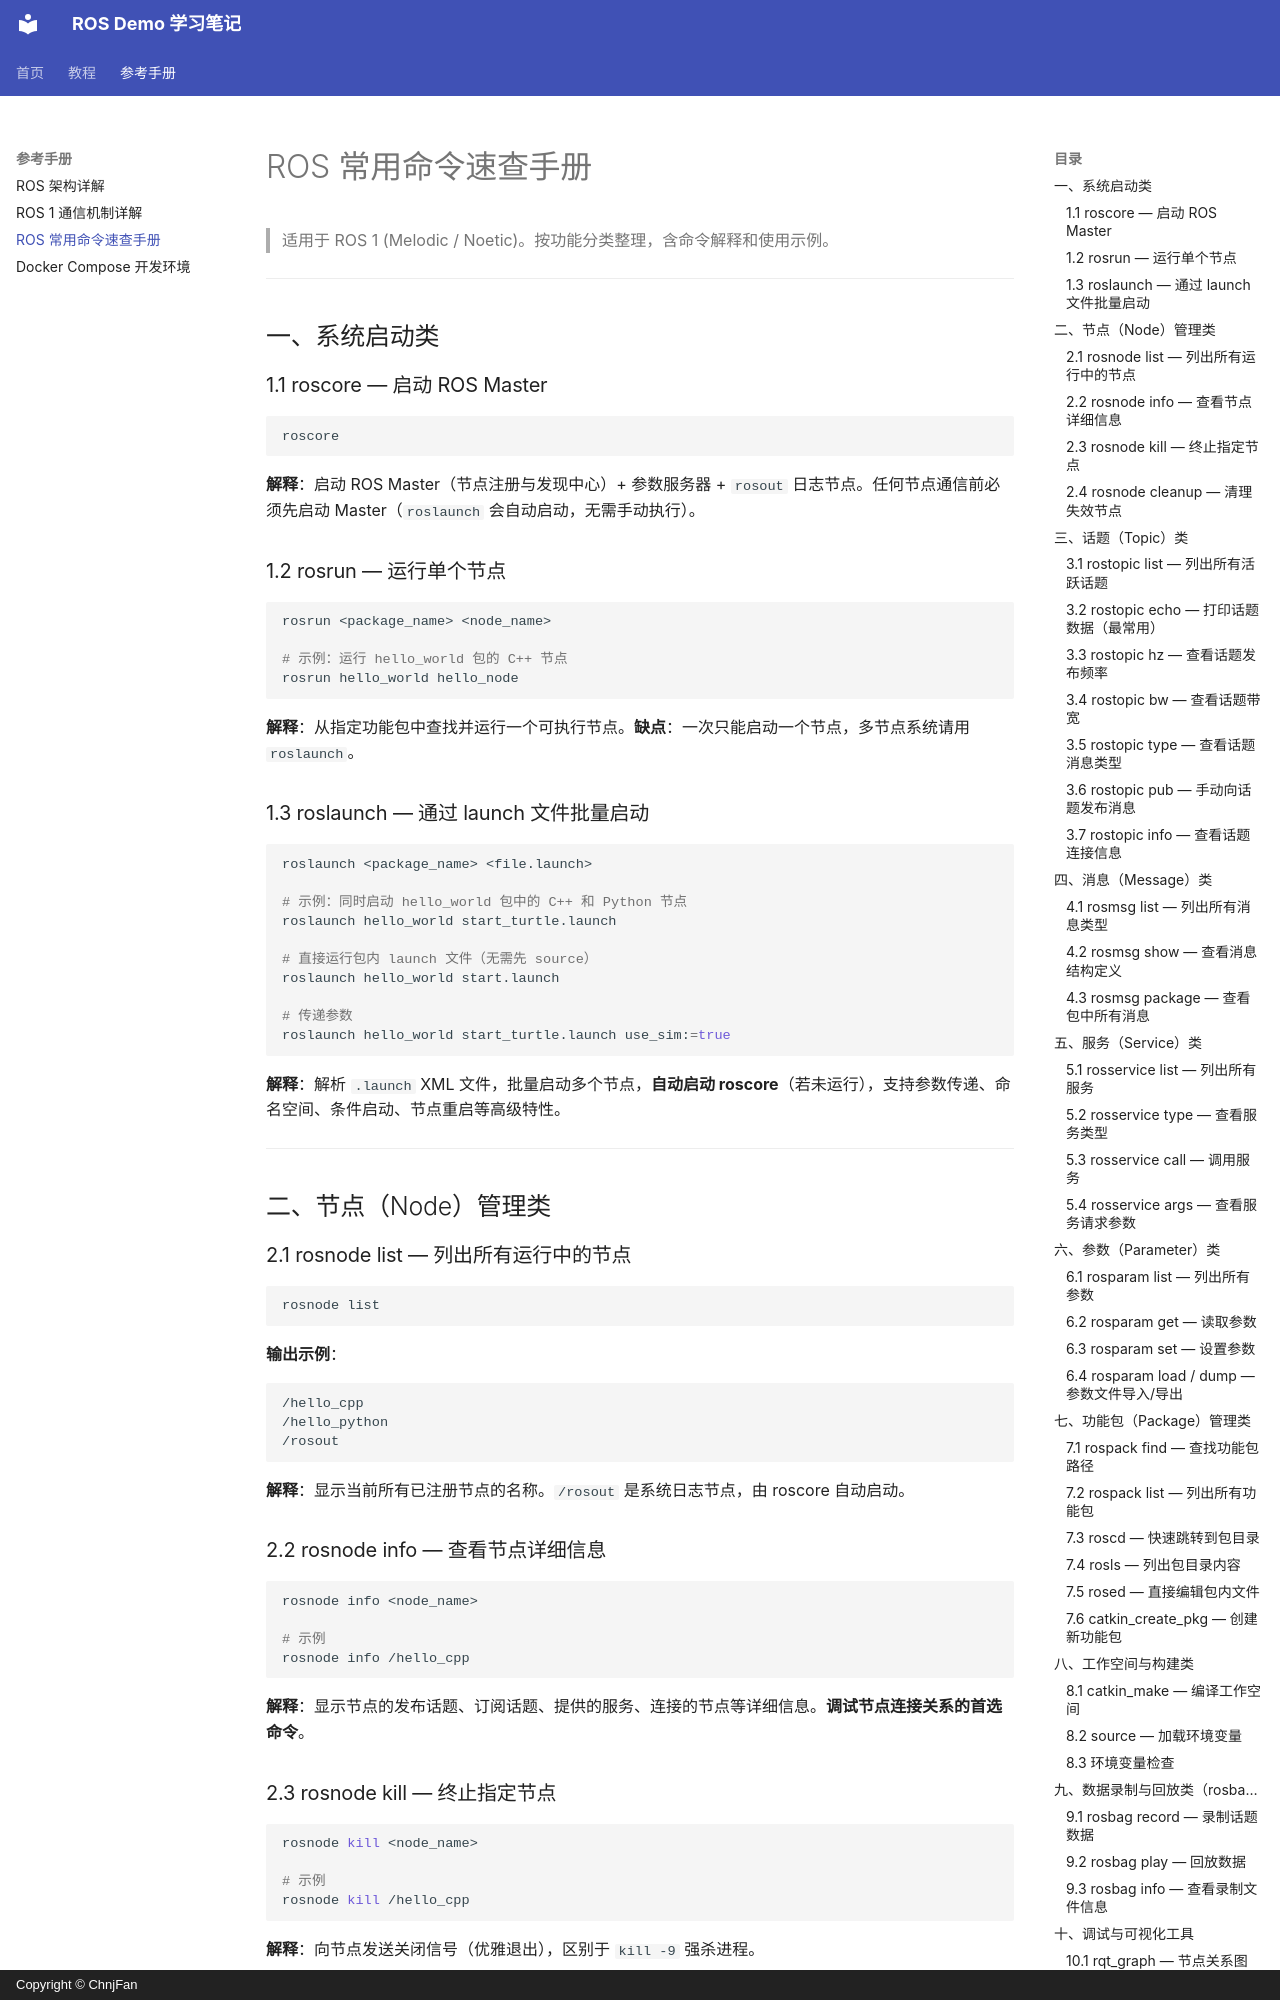

repository: ChnjFan/ros_demo · page: ros_cmd/index.html · generator: mkdocs · copyright: Copyright © ChnjFan

# ROS 常用命令速查手册

> 适用于 ROS 1 (Melodic / Noetic)。按功能分类整理，含命令解释和使用示例。

---

## 一、系统启动类

### 1.1 roscore — 启动 ROS Master

```bash
roscore
```

**解释**：启动 ROS Master（节点注册与发现中心）+ 参数服务器 + `rosout` 日志节点。任何节点通信前必须先启动 Master（`roslaunch` 会自动启动，无需手动执行）。

### 1.2 rosrun — 运行单个节点

```bash
rosrun <package_name> <node_name>

# 示例：运行 hello_world 包的 C++ 节点
rosrun hello_world hello_node
```

**解释**：从指定功能包中查找并运行一个可执行节点。**缺点**：一次只能启动一个节点，多节点系统请用 `roslaunch`。

### 1.3 roslaunch — 通过 launch 文件批量启动

```bash
roslaunch <package_name> <file.launch>

# 示例：同时启动 hello_world 包中的 C++ 和 Python 节点
roslaunch hello_world start_turtle.launch

# 直接运行包内 launch 文件（无需先 source）
roslaunch hello_world start.launch

# 传递参数
roslaunch hello_world start_turtle.launch use_sim:=true
```

**解释**：解析 `.launch` XML 文件，批量启动多个节点，**自动启动 roscore**（若未运行），支持参数传递、命名空间、条件启动、节点重启等高级特性。

---

## 二、节点（Node）管理类

### 2.1 rosnode list — 列出所有运行中的节点

```bash
rosnode list
```

**输出示例**：
```
/hello_cpp
/hello_python
/rosout
```

**解释**：显示当前所有已注册节点的名称。`/rosout` 是系统日志节点，由 roscore 自动启动。

### 2.2 rosnode info — 查看节点详细信息

```bash
rosnode info <node_name>

# 示例
rosnode info /hello_cpp
```

**解释**：显示节点的发布话题、订阅话题、提供的服务、连接的节点等详细信息。**调试节点连接关系的首选命令**。

### 2.3 rosnode kill — 终止指定节点

```bash
rosnode kill <node_name>

# 示例
rosnode kill /hello_cpp
```

**解释**：向节点发送关闭信号（优雅退出），区别于 `kill -9` 强杀进程。
